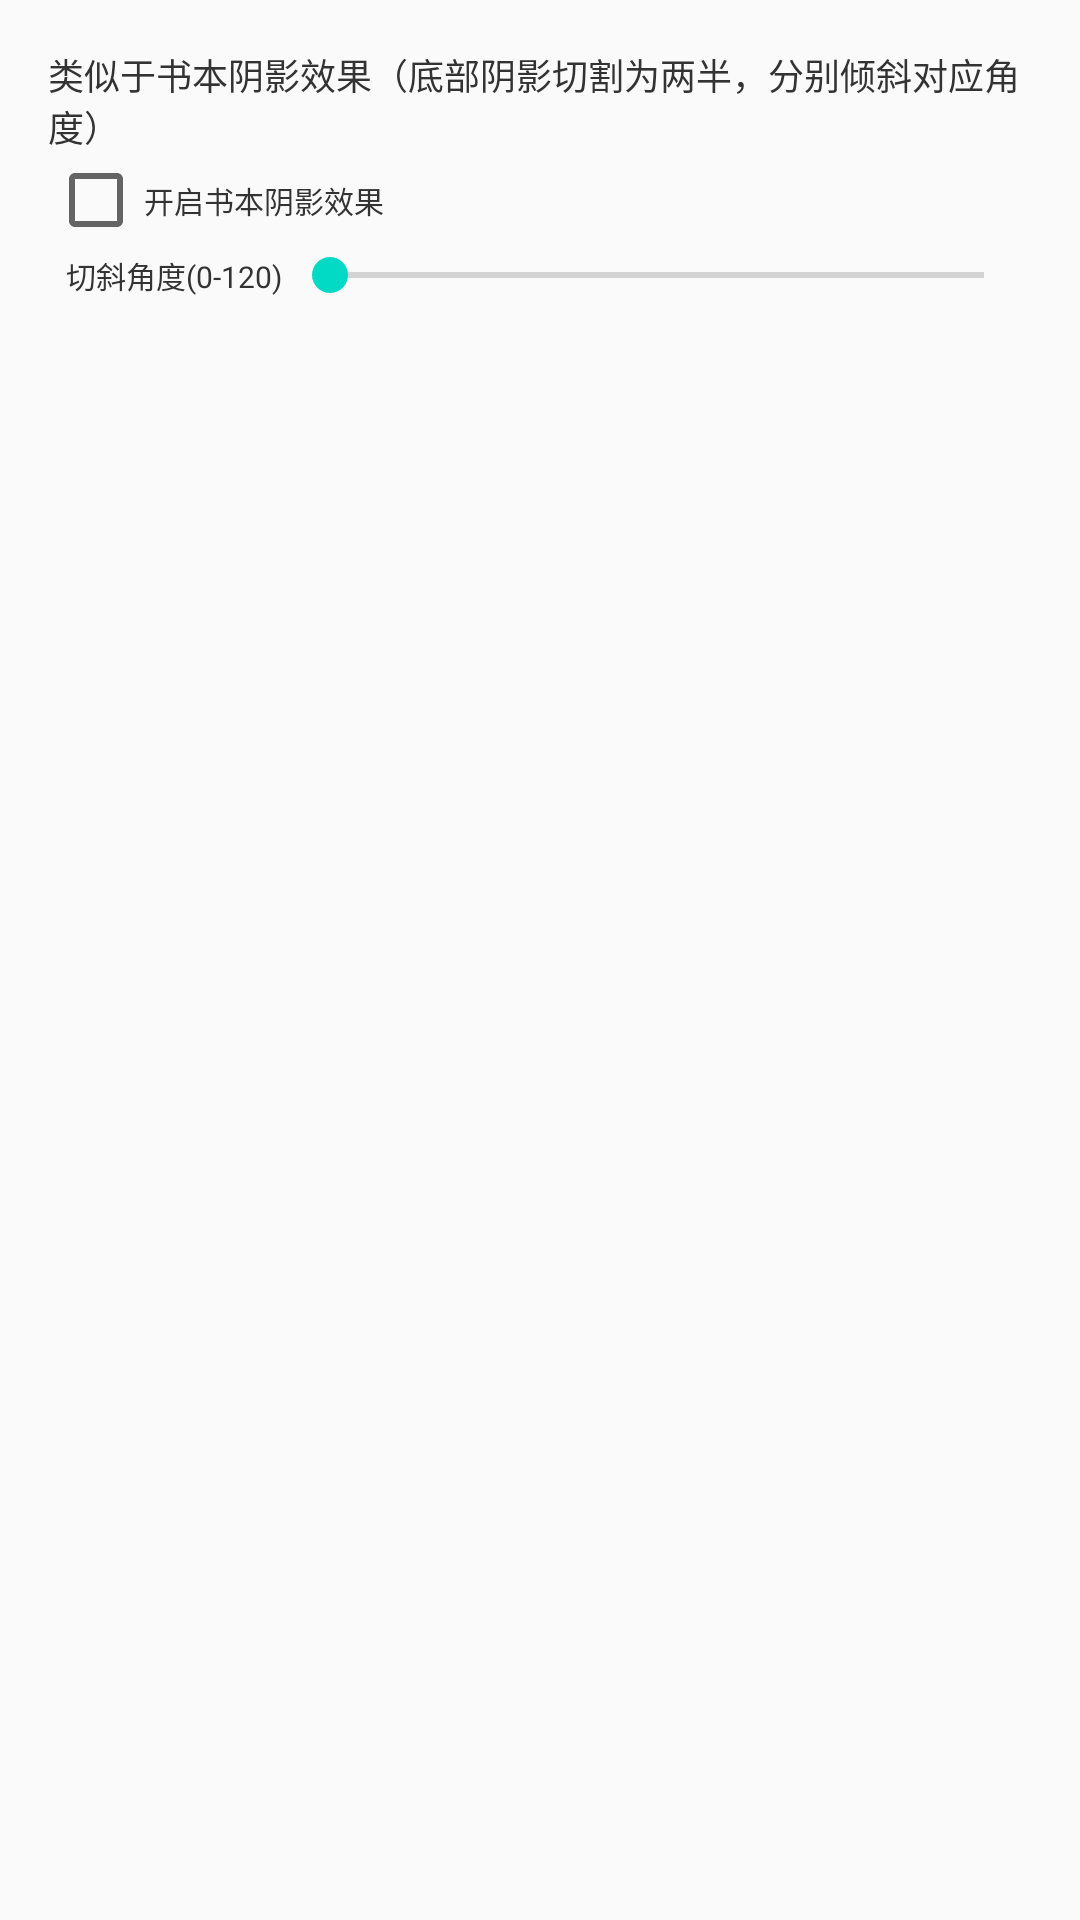

Produce the Android XML layout that renders to this screen, including the resource entries it uses.
<!-- AndroidManifest.xml: application theme AppTheme -->
<!-- res/layout/fragment_bottom_book_style_setting.xml -->
<?xml version="1.0" encoding="utf-8"?>
<LinearLayout xmlns:android="http://schemas.android.com/apk/res/android"
    android:layout_width="match_parent"
    android:layout_height="match_parent"
    android:orientation="vertical"
    android:padding="16dp">

    <TextView
        android:layout_width="wrap_content"
        android:layout_height="wrap_content"
        android:text="类似于书本阴影效果（底部阴影切割为两半，分别倾斜对应角度）"
        android:textColor="#333"
        android:textSize="12sp" />

    <CheckBox
        android:id="@+id/cbBook"
        android:layout_width="wrap_content"
        android:layout_height="wrap_content"
        android:text="开启书本阴影效果"
        android:textColor="#333"
        android:textSize="10sp" />

    <LinearLayout
        android:layout_width="match_parent"
        android:layout_height="wrap_content"
        android:layout_marginLeft="6dp"
        android:gravity="center_vertical"
        android:orientation="horizontal">

        <TextView
            android:layout_width="wrap_content"
            android:layout_height="wrap_content"
            android:text="切斜角度(0-120)"
            android:textColor="#333"
            android:textSize="10sp" />

        <SeekBar
            android:id="@+id/sbAngle"
            android:layout_width="0dp"
            android:layout_height="wrap_content"
            android:layout_weight="1"
            android:max="120"
            android:min="0"
            android:progress="0" />

    </LinearLayout>

</LinearLayout>
<!-- resources referenced by this layout -->
<resources>
  <style name="AppTheme" parent="Theme.AppCompat.Light.DarkActionBar">
          
          <item name="colorPrimary">@color/colorPrimary</item>
          <item name="colorPrimaryDark">@color/colorPrimaryDark</item>
          <item name="colorAccent">@color/colorAccent</item>
      </style>
  <!-- not gathered from this repository: default colours our renderer supplied (Android Studio template values) -->
  <color name="colorPrimary">#FF6200EE</color>
  <color name="colorPrimaryDark">#FF3700B3</color>
  <color name="colorAccent">#FF03DAC5</color>
</resources>
